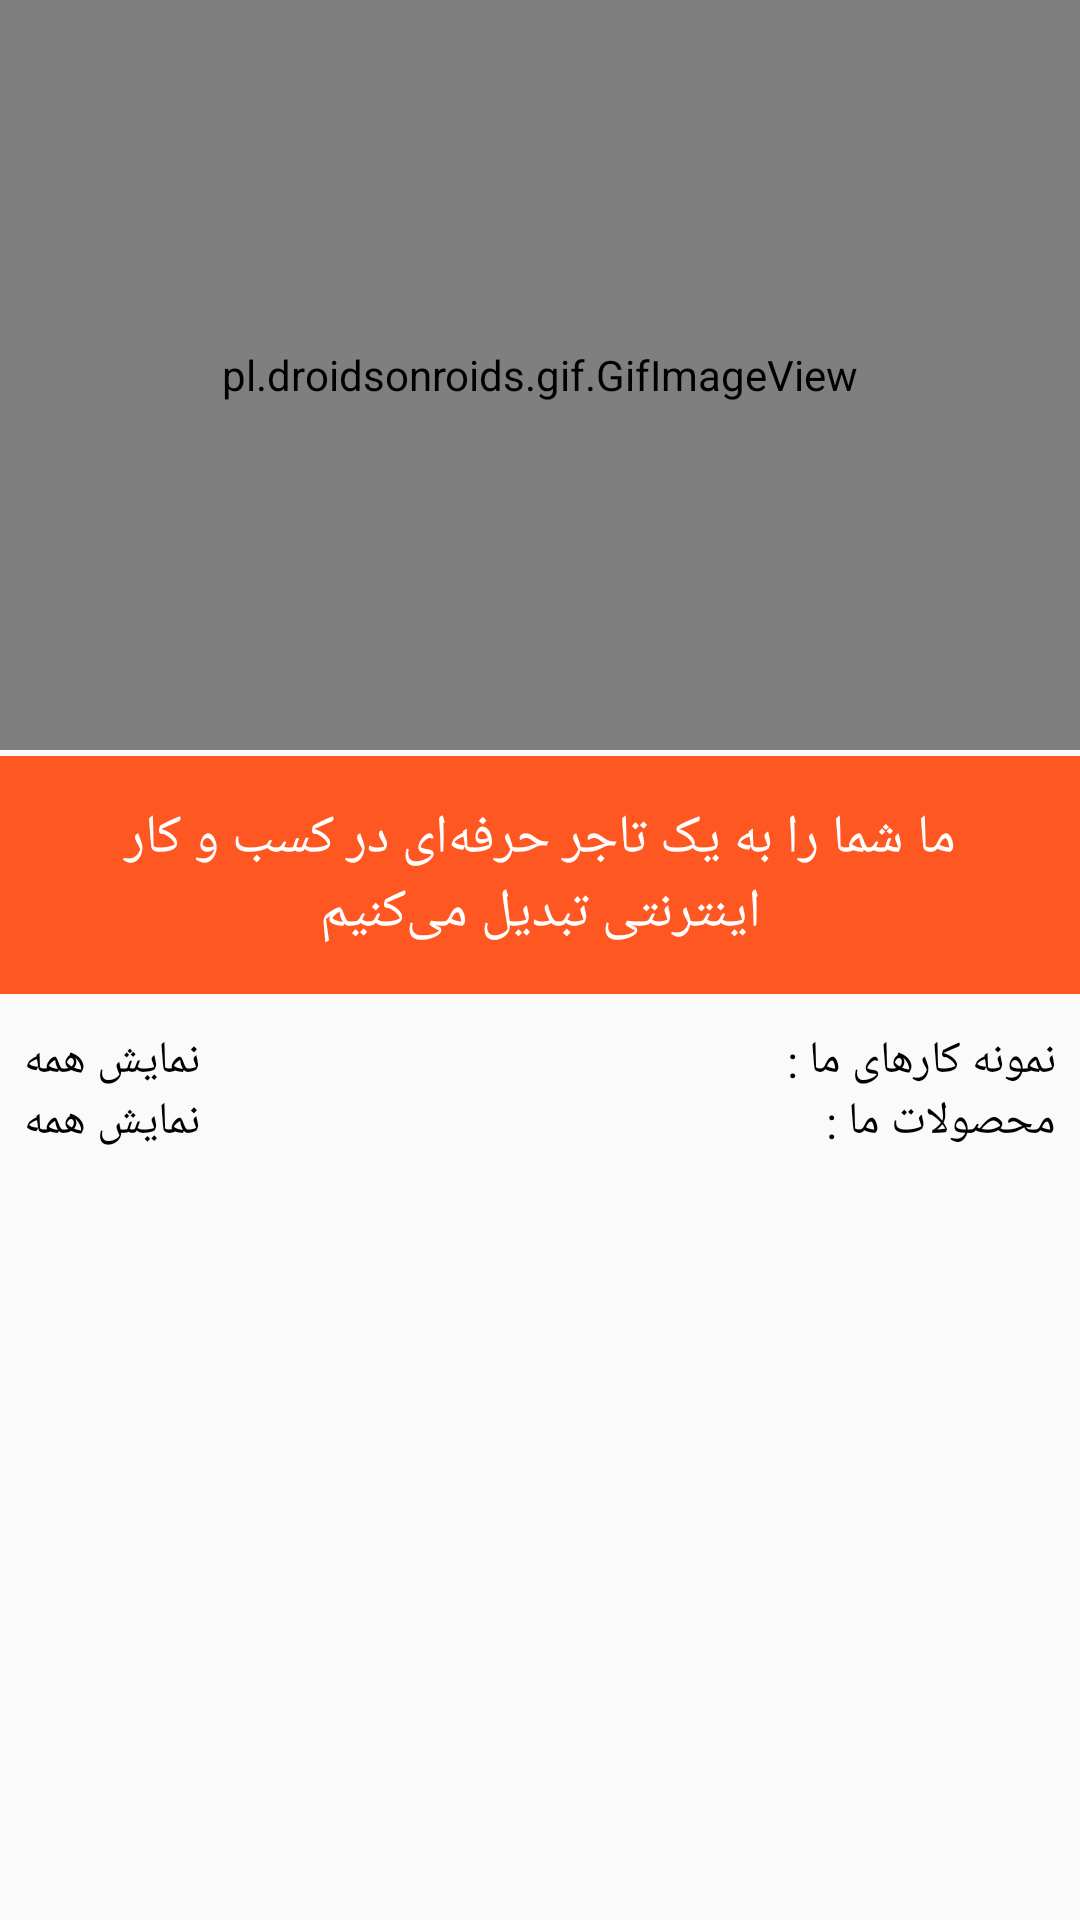

Here is an Android app screen rendered from its layout file. Give the layout XML and the strings, colors and styles it references.
<!-- AndroidManifest.xml: application theme AppTheme -->
<!-- res/layout/fragment_home.xml -->
<?xml version="1.0" encoding="utf-8"?>
<FrameLayout xmlns:android="http://schemas.android.com/apk/res/android"
    xmlns:app="http://schemas.android.com/apk/res-auto"
    xmlns:tools="http://schemas.android.com/tools"
    android:layout_width="match_parent"
    android:layout_height="match_parent"
    tools:context=".Fragments.HomeFragment">

    <androidx.core.widget.NestedScrollView
        android:layout_width="match_parent"
        android:layout_height="match_parent">

        <androidx.constraintlayout.widget.ConstraintLayout
            android:layout_width="match_parent"
            android:layout_height="match_parent"
            app:layout_constraintBottom_toBottomOf="parent"
            app:layout_constraintEnd_toEndOf="parent"
            app:layout_constraintStart_toStartOf="parent"
            app:layout_constraintTop_toTopOf="parent">

            <pl.droidsonroids.gif.GifImageView
                android:id="@+id/roundedImageView"
                android:layout_width="match_parent"
                android:layout_height="250dp"
                android:scaleType="centerCrop"
                android:src="@drawable/test"
                app:layout_constraintEnd_toEndOf="parent"
                app:layout_constraintStart_toStartOf="parent"
                app:layout_constraintTop_toTopOf="parent" />

            <androidx.recyclerview.widget.RecyclerView
                android:id="@+id/rvCategory"
                android:layout_width="match_parent"
                android:layout_height="wrap_content"
                app:layout_constraintEnd_toEndOf="parent"
                app:layout_constraintStart_toStartOf="parent"
                app:layout_constraintTop_toBottomOf="@+id/roundedImageView" />

            <androidx.constraintlayout.widget.ConstraintLayout
                android:id="@+id/constraintLayout"
                android:layout_width="match_parent"
                android:layout_height="wrap_content"
                android:layout_marginTop="2dp"
                app:layout_constraintEnd_toEndOf="parent"
                app:layout_constraintHorizontal_bias="0.0"
                app:layout_constraintStart_toStartOf="parent"
                app:layout_constraintTop_toBottomOf="@+id/rvCategory">

                <TextView
                    android:id="@+id/tvShoar"
                    android:layout_width="match_parent"
                    android:layout_height="wrap_content"
                    android:background="#FF5722"
                    android:fontFamily="@font/iransansmobile_fa_num_bold"
                    android:gravity="center"
                    android:padding="15dp"
                    android:text="ما شما را به یک تاجر حرفه‌ای در کسب و کار اینترنتی تبدیل می‌کنیم"
                    android:textColor="#fff"
                    android:textSize="18dp"
                    app:layout_constraintEnd_toEndOf="parent"
                    app:layout_constraintStart_toStartOf="parent"
                    app:layout_constraintTop_toTopOf="parent" />

                <TextView
                    android:layout_width="wrap_content"
                    android:layout_height="wrap_content"
                    android:layout_marginTop="12dp"
                    android:layout_marginRight="8dp"
                    android:fontFamily="@font/iransansmobile_fa_num_bold"
                    android:text="نمونه کار‌های ما :"
                    android:textColor="#000"
                    android:textSize="15dp"
                    app:layout_constraintBottom_toBottomOf="parent"
                    app:layout_constraintEnd_toEndOf="parent"
                    app:layout_constraintTop_toBottomOf="@+id/tvShoar" />

                <TextView
                    android:id="@+id/btnMoreExamples"
                    android:layout_width="wrap_content"
                    android:layout_height="wrap_content"
                    android:layout_marginLeft="8dp"
                    android:layout_marginTop="12dp"
                    android:fontFamily="@font/iransansmobile_fa_num_bold"
                    android:text="نمایش همه"
                    android:textColor="#000"
                    android:textSize="15dp"
                    app:layout_constraintBottom_toBottomOf="parent"
                    app:layout_constraintStart_toStartOf="parent"
                    app:layout_constraintTop_toBottomOf="@+id/tvShoar" />
            </androidx.constraintlayout.widget.ConstraintLayout>

            <androidx.recyclerview.widget.RecyclerView
                android:id="@+id/rvExamples"
                android:layout_width="match_parent"
                android:layout_height="wrap_content"
                app:layout_constraintEnd_toEndOf="parent"
                app:layout_constraintStart_toStartOf="parent"
                app:layout_constraintTop_toBottomOf="@+id/constraintLayout" />

            <TextView
                android:layout_width="wrap_content"
                android:layout_height="wrap_content"
                android:fontFamily="@font/iransansmobile_fa_num_bold"
                android:text="محصولات ما :"
                android:textColor="#000"
                android:textSize="15dp"
                android:layout_marginRight="8dp"
                android:layout_marginBottom="10dp"
                app:layout_constraintEnd_toEndOf="parent"
                app:layout_constraintTop_toBottomOf="@+id/rvExamples" />

            <TextView
                android:id="@+id/btnMoreProduct"
                android:layout_width="wrap_content"
                android:layout_height="wrap_content"
                android:fontFamily="@font/iransansmobile_fa_num_bold"
                android:text="نمایش همه"
                android:textColor="#000"
                android:textSize="15dp"
                android:layout_marginLeft="8dp"
                app:layout_constraintBottom_toBottomOf="parent"
                app:layout_constraintStart_toStartOf="parent"
                app:layout_constraintTop_toBottomOf="@+id/rvExamples"
                app:layout_constraintVertical_bias="0.0" />

            <androidx.recyclerview.widget.RecyclerView
                android:id="@+id/rvProducts"
                android:layout_width="match_parent"
                android:layout_height="wrap_content"
                android:layout_marginTop="3dp"
                app:layout_constraintEnd_toEndOf="parent"
                app:layout_constraintStart_toStartOf="parent"
                app:layout_constraintTop_toBottomOf="@+id/btnMoreProduct" />
        </androidx.constraintlayout.widget.ConstraintLayout>
    </androidx.core.widget.NestedScrollView>
</FrameLayout>
<!-- resources referenced by this layout -->
<resources>
  <!-- drawable test: gif bitmap (drawable, 376135 bytes) -->
  <style name="AppTheme" parent="Theme.AppCompat.Light.NoActionBar">
          
          <item name="colorPrimary">#ff5722</item>
          <item name="colorPrimaryDark">#515151</item>
          <item name="colorAccent">@color/colorAccent</item>
      </style>
  <color name="colorAccent">#ff5722</color>
</resources>
